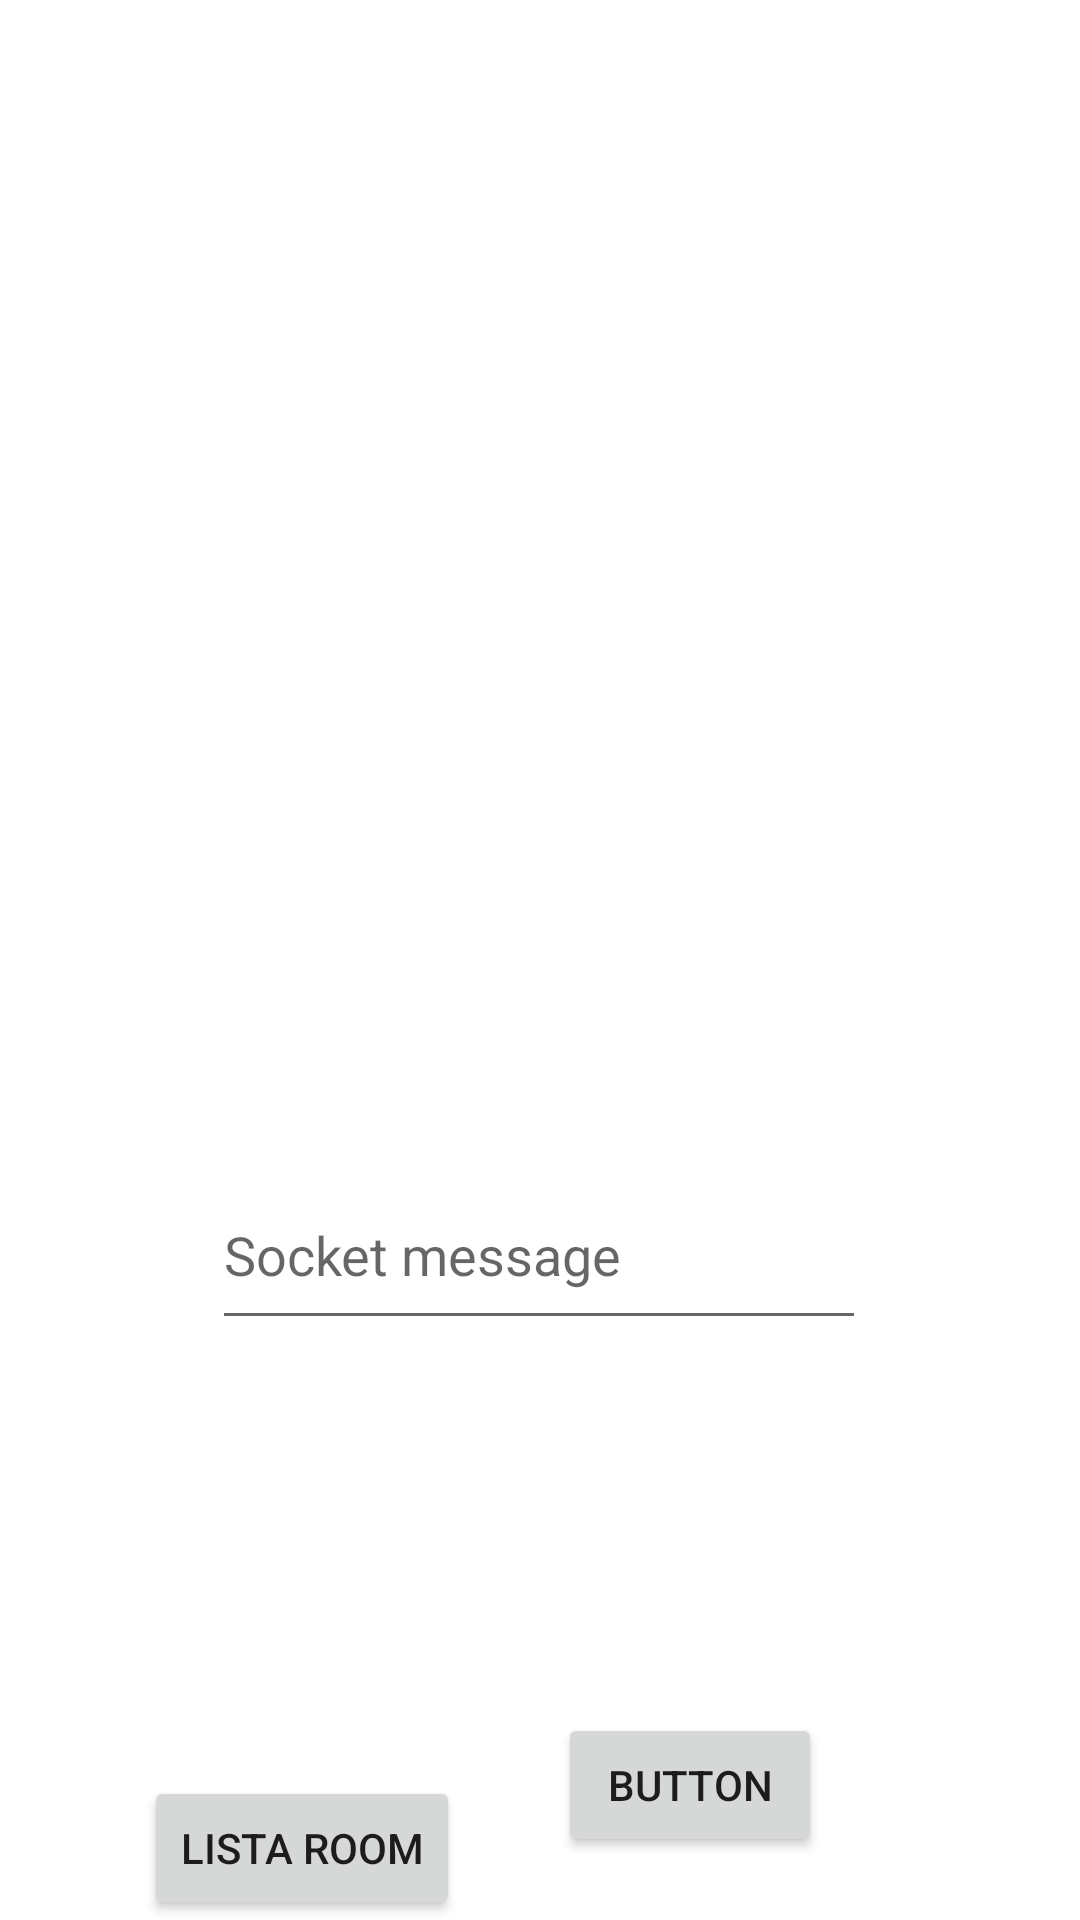

Reconstruct the res/layout file that produces this screen, plus the resources it refers to.
<!-- AndroidManifest.xml: application theme Theme.MultiChatLSO -->
<!-- res/layout/activity_homepage.xml -->
<?xml version="1.0" encoding="utf-8"?>
<androidx.constraintlayout.widget.ConstraintLayout xmlns:android="http://schemas.android.com/apk/res/android"
    xmlns:app="http://schemas.android.com/apk/res-auto"
    xmlns:tools="http://schemas.android.com/tools"
    android:layout_width="match_parent"
    android:layout_height="match_parent"
    tools:context=".View.HomepageActivity">

    <EditText
        android:id="@+id/editTextSocket"
        android:layout_width="218dp"
        android:layout_height="60dp"
        android:ems="10"
        android:hint="Socket message"
        android:inputType="textPersonName"
        app:layout_constraintBottom_toBottomOf="parent"
        app:layout_constraintEnd_toEndOf="parent"
        app:layout_constraintHorizontal_bias="0.497"
        app:layout_constraintStart_toStartOf="parent"
        app:layout_constraintTop_toBottomOf="@+id/recyclerView"
        app:layout_constraintVertical_bias="0.0" />

    <Button
        android:id="@+id/buttonSocket"
        android:layout_width="wrap_content"
        android:layout_height="wrap_content"
        android:layout_marginTop="103dp"
        android:text="Button"
        app:layout_constraintBottom_toBottomOf="parent"
        app:layout_constraintEnd_toEndOf="parent"
        app:layout_constraintHorizontal_bias="0.684"
        app:layout_constraintStart_toStartOf="parent"
        app:layout_constraintTop_toBottomOf="@+id/editTextSocket" />

    <Button
        android:id="@+id/buttonList"
        android:layout_width="wrap_content"
        android:layout_height="wrap_content"
        android:layout_marginStart="48dp"
        android:text="Lista Room"
        app:layout_constraintBottom_toBottomOf="parent"
        app:layout_constraintStart_toStartOf="parent"
        app:layout_constraintTop_toBottomOf="@+id/buttonSocket"
        app:layout_constraintVertical_bias="1.0" />

    <androidx.recyclerview.widget.RecyclerView
        android:id="@+id/recyclerView"
        android:layout_width="match_parent"
        android:layout_height="wrap_content"
        app:layout_constraintBottom_toTopOf="@+id/editTextSocket"
        app:layout_constraintEnd_toEndOf="parent"
        app:layout_constraintHorizontal_bias="0.0"
        app:layout_constraintStart_toStartOf="parent"
        app:layout_constraintTop_toTopOf="parent" />
</androidx.constraintlayout.widget.ConstraintLayout>
<!-- resources referenced by this layout -->
<resources>
  <style name="Theme.MultiChatLSO" parent="Theme.MaterialComponents.DayNight.DarkActionBar">
          
          <item name="colorPrimary">@color/purple_500</item>
          <item name="colorPrimaryVariant">@color/purple_700</item>
          <item name="colorOnPrimary">@color/white</item>
          
          <item name="colorSecondary">@color/teal_200</item>
          <item name="colorSecondaryVariant">@color/teal_700</item>
          <item name="colorOnSecondary">@color/black</item>
          
          <item name="android:statusBarColor">?attr/colorPrimaryVariant</item>
          
      </style>
  <!-- not gathered from this repository: default colours our renderer supplied (Android Studio template values) -->
  <color name="purple_500">#FF6200EE</color>
  <color name="purple_700">#FF3700B3</color>
  <color name="teal_200">#FF03DAC5</color>
  <color name="teal_700">#FF018786</color>
  <color name="black">#FF000000</color>
  <color name="white">#FFFFFFFF</color>
</resources>
